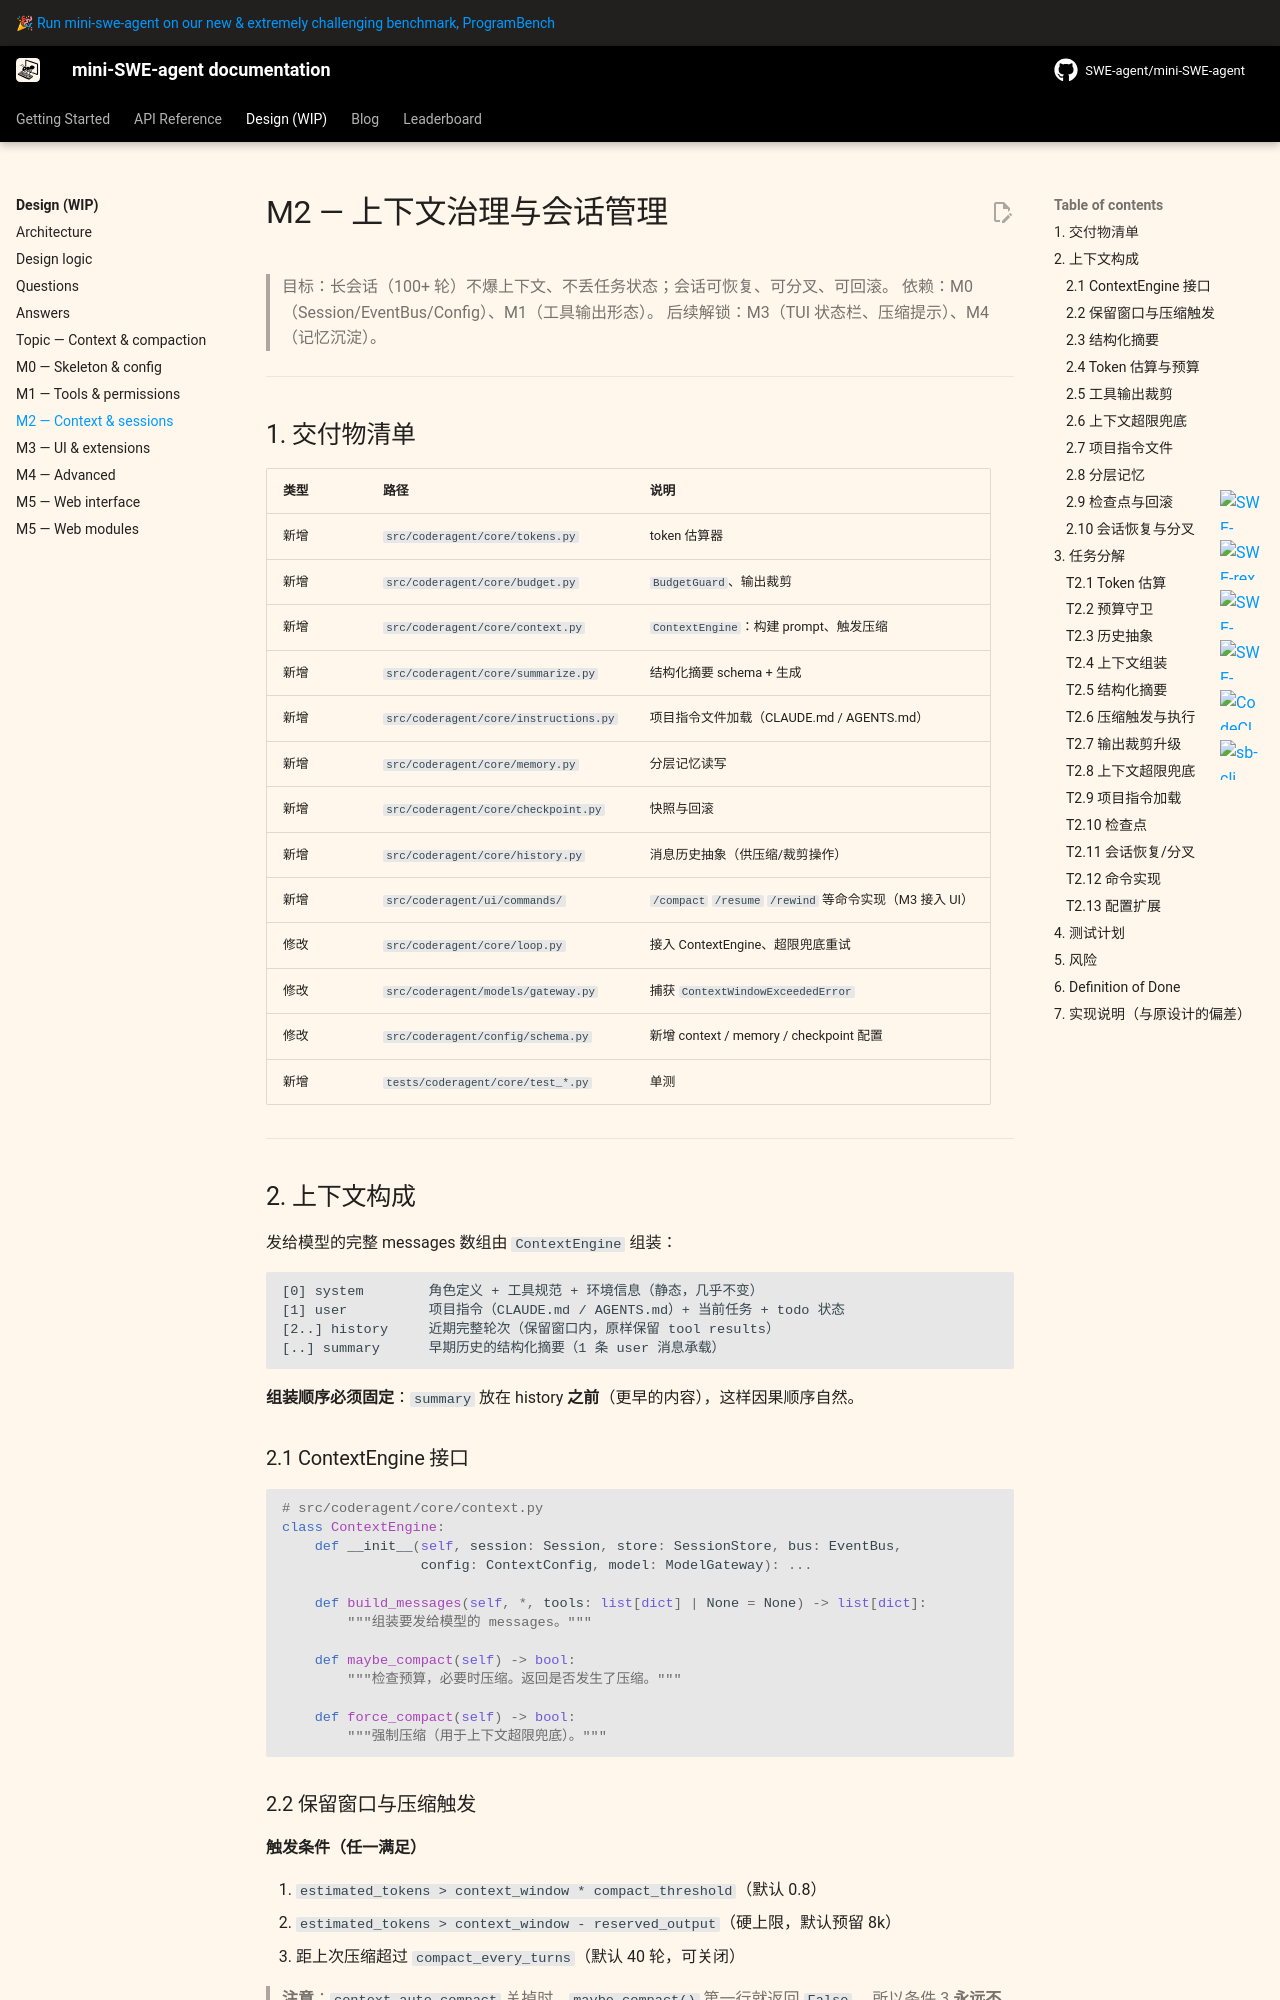

repository: sds819/mini-swe-agent · page: v2/design/milestones/M2-context-session/index.html · generator: mkdocs

# M2 — 上下文治理与会话管理

> 目标：长会话（100+ 轮）不爆上下文、不丢任务状态；会话可恢复、可分叉、可回滚。
> 依赖：M0（Session/EventBus/Config）、M1（工具输出形态）。
> 后续解锁：M3（TUI 状态栏、压缩提示）、M4（记忆沉淀）。

---

## 1. 交付物清单

| 类型 | 路径 | 说明 |
|---|---|---|
| 新增 | `src/coderagent/core/tokens.py` | token 估算器 |
| 新增 | `src/coderagent/core/budget.py` | `BudgetGuard`、输出裁剪 |
| 新增 | `src/coderagent/core/context.py` | `ContextEngine`：构建 prompt、触发压缩 |
| 新增 | `src/coderagent/core/summarize.py` | 结构化摘要 schema + 生成 |
| 新增 | `src/coderagent/core/instructions.py` | 项目指令文件加载（CLAUDE.md / AGENTS.md） |
| 新增 | `src/coderagent/core/memory.py` | 分层记忆读写 |
| 新增 | `src/coderagent/core/checkpoint.py` | 快照与回滚 |
| 新增 | `src/coderagent/core/history.py` | 消息历史抽象（供压缩/裁剪操作） |
| 新增 | `src/coderagent/ui/commands/` | `/compact` `/resume` `/rewind` 等命令实现（M3 接入 UI） |
| 修改 | `src/coderagent/core/loop.py` | 接入 ContextEngine、超限兜底重试 |
| 修改 | `src/coderagent/models/gateway.py` | 捕获 `ContextWindowExceededError` |
| 修改 | `src/coderagent/config/schema.py` | 新增 context / memory / checkpoint 配置 |
| 新增 | `tests/coderagent/core/test_*.py` | 单测 |

---

## 2. 上下文构成

发给模型的完整 messages 数组由 `ContextEngine` 组装：

```
[0] system        角色定义 + 工具规范 + 环境信息（静态，几乎不变）
[1] user          项目指令（CLAUDE.md / AGENTS.md）+ 当前任务 + todo 状态
[2..] history     近期完整轮次（保留窗口内，原样保留 tool results）
[..] summary      早期历史的结构化摘要（1 条 user 消息承载）
```

**组装顺序必须固定**：`summary` 放在 history **之前**（更早的内容），这样因果顺序自然。

### 2.1 ContextEngine 接口

```python
# src/coderagent/core/context.py
class ContextEngine:
    def __init__(self, session: Session, store: SessionStore, bus: EventBus,
                 config: ContextConfig, model: ModelGateway): ...

    def build_messages(self, *, tools: list[dict] | None = None) -> list[dict]:
        """组装要发给模型的 messages。"""

    def maybe_compact(self) -> bool:
        """检查预算，必要时压缩。返回是否发生了压缩。"""

    def force_compact(self) -> bool:
        """强制压缩（用于上下文超限兜底）。"""
```
